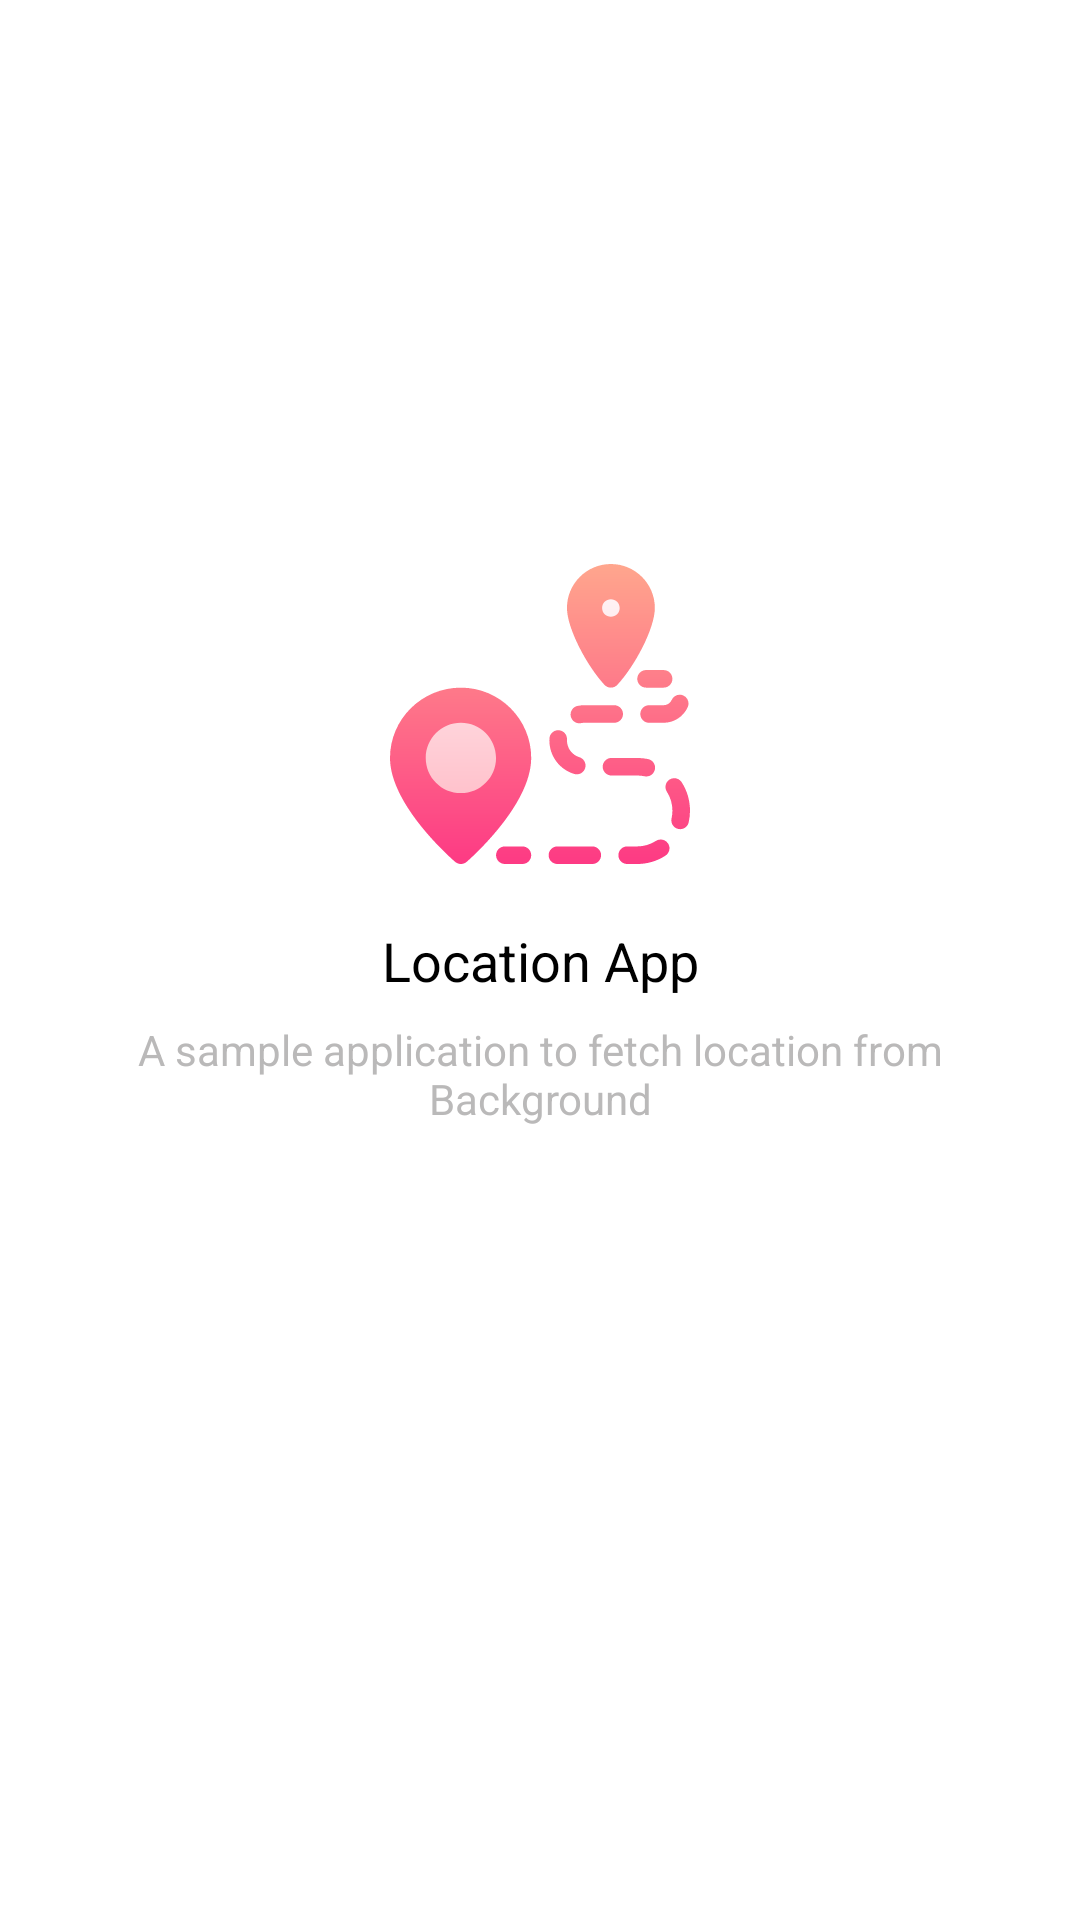

Android layout source for this screen:
<!-- AndroidManifest.xml: application theme Theme.BackgroundLocationSample -->
<!-- res/layout/activity_splash.xml -->
<?xml version="1.0" encoding="utf-8"?>
<androidx.constraintlayout.widget.ConstraintLayout xmlns:android="http://schemas.android.com/apk/res/android"
    xmlns:app="http://schemas.android.com/apk/res-auto"
    xmlns:tools="http://schemas.android.com/tools"
    android:layout_width="match_parent"
    android:layout_height="match_parent"
    android:background="@color/white">

    <TextView
        android:id="@+id/textView"
        android:layout_width="wrap_content"
        android:layout_height="wrap_content"
        android:text="@string/app_name"
        android:textColor="@color/black"
        android:textSize="18sp"
        app:layout_constraintBottom_toBottomOf="parent"
        app:layout_constraintEnd_toEndOf="parent"
        app:layout_constraintHorizontal_bias="0.5"
        app:layout_constraintStart_toStartOf="parent"
        app:layout_constraintTop_toTopOf="parent" />

    <TextView
        android:id="@+id/textView2"
        android:layout_width="0dp"
        android:layout_height="wrap_content"
        android:layout_marginStart="16dp"
        android:layout_marginLeft="16dp"
        android:layout_marginTop="8dp"
        android:layout_marginEnd="16dp"
        android:layout_marginRight="16dp"
        android:gravity="center"
        android:text="A sample application to fetch location from Background"
        android:textColor="@color/grey"
        android:textSize="14sp"
        app:layout_constraintEnd_toEndOf="parent"
        app:layout_constraintStart_toStartOf="parent"
        app:layout_constraintTop_toBottomOf="@+id/textView" />

    <androidx.appcompat.widget.AppCompatImageView
        android:id="@+id/imageView"
        android:layout_width="100dp"
        android:layout_height="100dp"
        android:layout_marginBottom="20dp"
        app:layout_constraintBottom_toTopOf="@+id/textView"
        app:layout_constraintEnd_toEndOf="parent"
        app:layout_constraintStart_toStartOf="parent"
        app:srcCompat="@drawable/ic_app_logo"
        tools:ignore="VectorDrawableCompat" />
</androidx.constraintlayout.widget.ConstraintLayout>
<!-- resources referenced by this layout -->
<resources>
  <color name="black">#FF000000</color>
  <color name="grey">#BAB9B9</color>
  <color name="white">#FFFFFFFF</color>
  <!-- drawable ic_app_logo: vector/xml drawable (drawable, 3674 chars, omitted) -->
  <string name="app_name">Location App</string>
  <style name="Theme.BackgroundLocationSample" parent="Theme.MaterialComponents.NoActionBar">
          
          <item name="colorPrimary">@color/purple_500</item>
          <item name="colorPrimaryVariant">@color/purple_700</item>
          <item name="colorOnPrimary">@color/white</item>
          
          <item name="colorSecondary">@color/teal_200</item>
          <item name="colorSecondaryVariant">@color/teal_700</item>
          <item name="colorOnSecondary">@color/black</item>
          
          <item name="android:statusBarColor" tools:targetApi="l">?attr/colorPrimaryVariant</item>
          
      </style>
  <color name="purple_500">#FF6200EE</color>
  <color name="purple_700">#FF3700B3</color>
  <color name="teal_200">#FF03DAC5</color>
  <color name="teal_700">#FF018786</color>
</resources>
